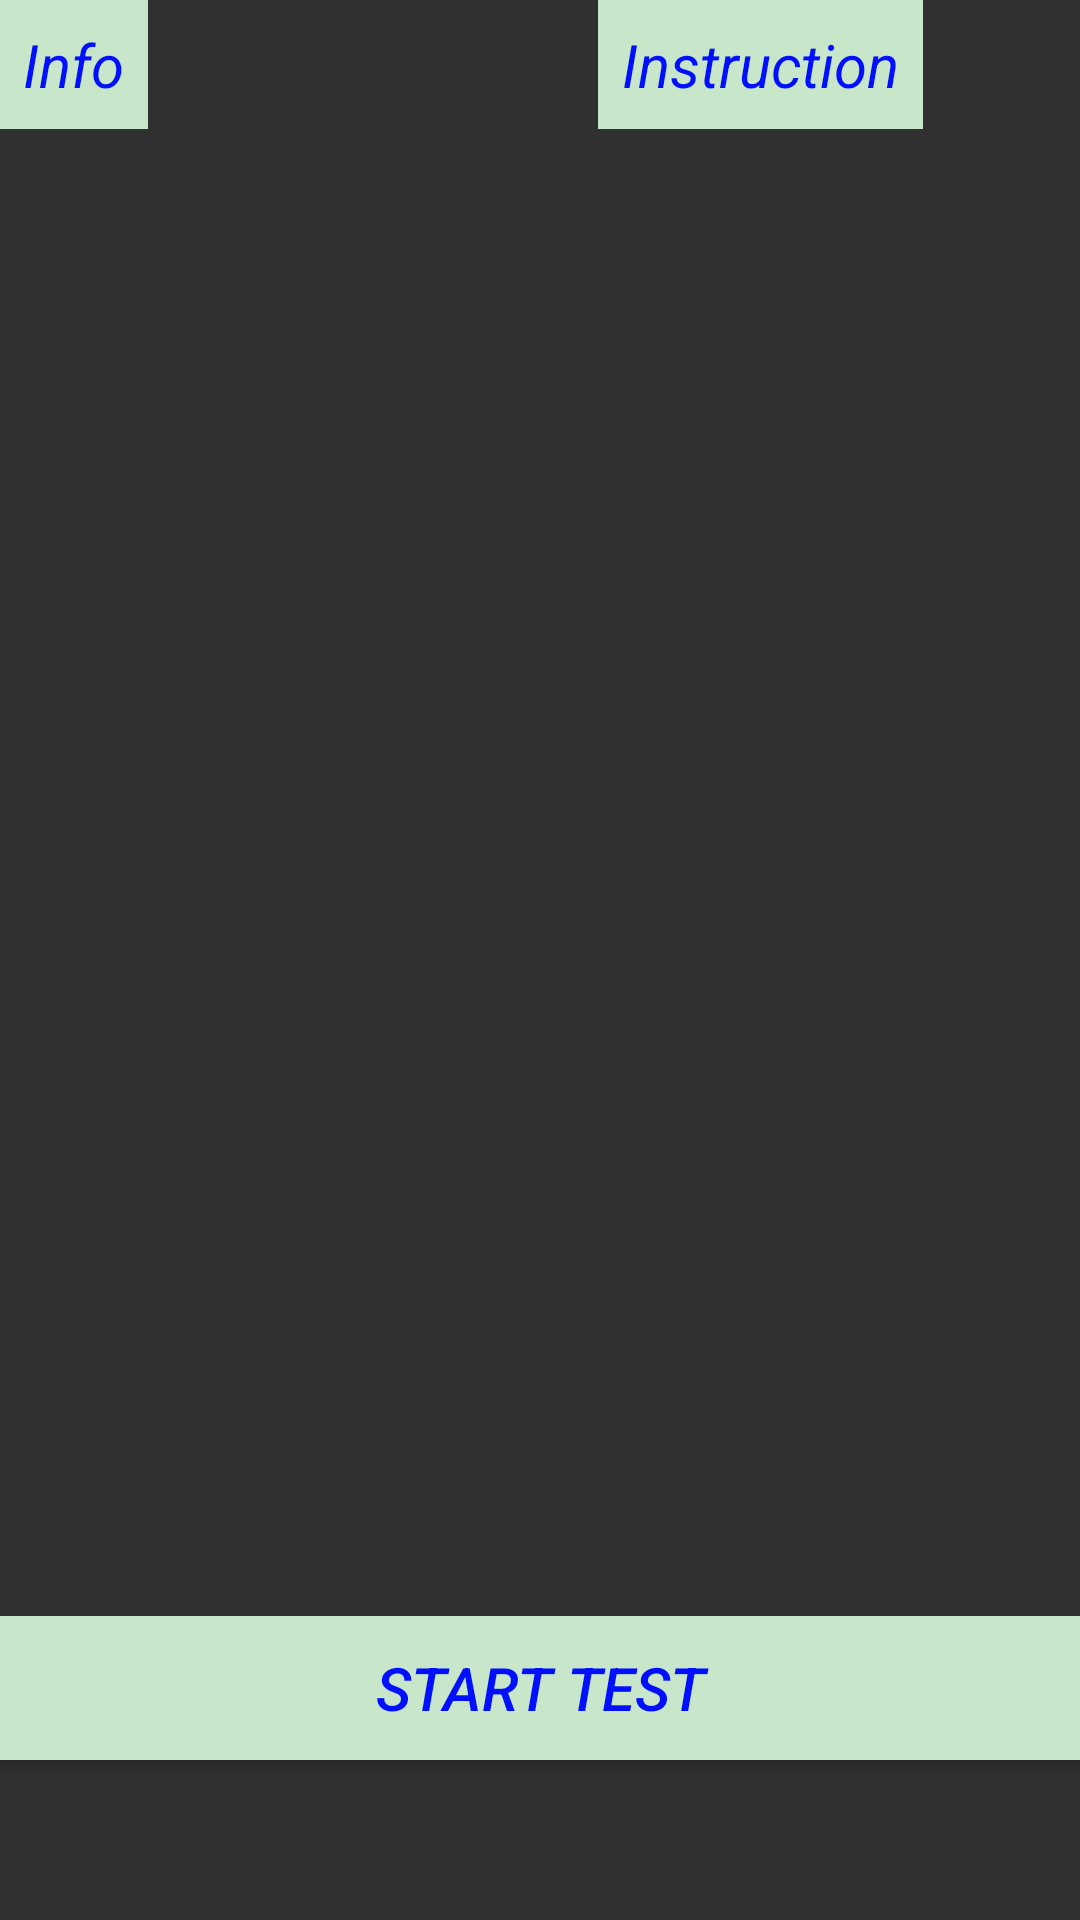

The Android layout XML behind this screen, and the referenced resources:
<!-- AndroidManifest.xml: application theme Theme.AppCompat -->
<!-- res/layout/activity_arrythmia.xml -->
<?xml version="1.0" encoding="utf-8"?>
<LinearLayout xmlns:android="http://schemas.android.com/apk/res/android"
    xmlns:tools="http://schemas.android.com/tools"
    android:orientation="vertical"
    android:layout_width="match_parent"
    android:layout_height="match_parent"
    android:paddingBottom="@dimen/activity_vertical_margin"
    android:paddingLeft="@dimen/activity_horizontal_margin"
    android:paddingRight="@dimen/activity_horizontal_margin"
    android:paddingTop="@dimen/activity_vertical_margin"
    tools:context="app.esarp.SCC_Health.ArrhythmiaActivity">

    <LinearLayout
        android:layout_width="match_parent"
        android:layout_height="wrap_content"
        android:orientation="horizontal"
        android:layout_weight="1">
        <TextView
            android:id="@+id/info"
            android:layout_width="wrap_content"
            android:layout_height="wrap_content"
            android:textSize="20sp"
            android:layout_gravity="left"
            android:padding="8dp"
            android:text="Info"
            android:textStyle="italic"
            android:background="#C8E6C9"
            android:textColor="#0010ff"
            />

        <TextView
            android:id="@+id/inst"
            android:layout_width="wrap_content"
            android:layout_height="wrap_content"
            android:text="Instruction"
            android:padding="8dp"
            android:textStyle="italic"
            android:layout_marginLeft="150dp"
            android:textSize="20sp"
            android:textAlignment="center"
            android:textColor="#0010ff"
            android:background="#C8E6C9"
            android:layout_gravity="right" />

    </LinearLayout>

    <LinearLayout
        android:layout_width="match_parent"
        android:layout_height="wrap_content"
        android:layout_weight="7">

        <TextView
            android:id="@+id/display_arrhythmia"
            android:layout_width="match_parent"
            android:layout_height="match_parent"
            android:layout_marginTop="42dp"
            android:textAppearance="?android:attr/textAppearanceLarge" />

    </LinearLayout>

    <LinearLayout
        android:layout_width="match_parent"
        android:layout_height="wrap_content"
        android:layout_weight="1" >
        <Button
            android:id="@+id/test"
            android:layout_width="match_parent"
            android:layout_height="wrap_content"
            android:text="Start test"
            android:padding="5dp"
            android:textAlignment="center"
            android:textSize="20sp"
            android:textStyle="italic"
            android:textColor="#0010ff"
            android:background="#C8E6C9" />

    </LinearLayout>

</LinearLayout>
<!-- resources referenced by this layout -->
<resources>

</resources>
